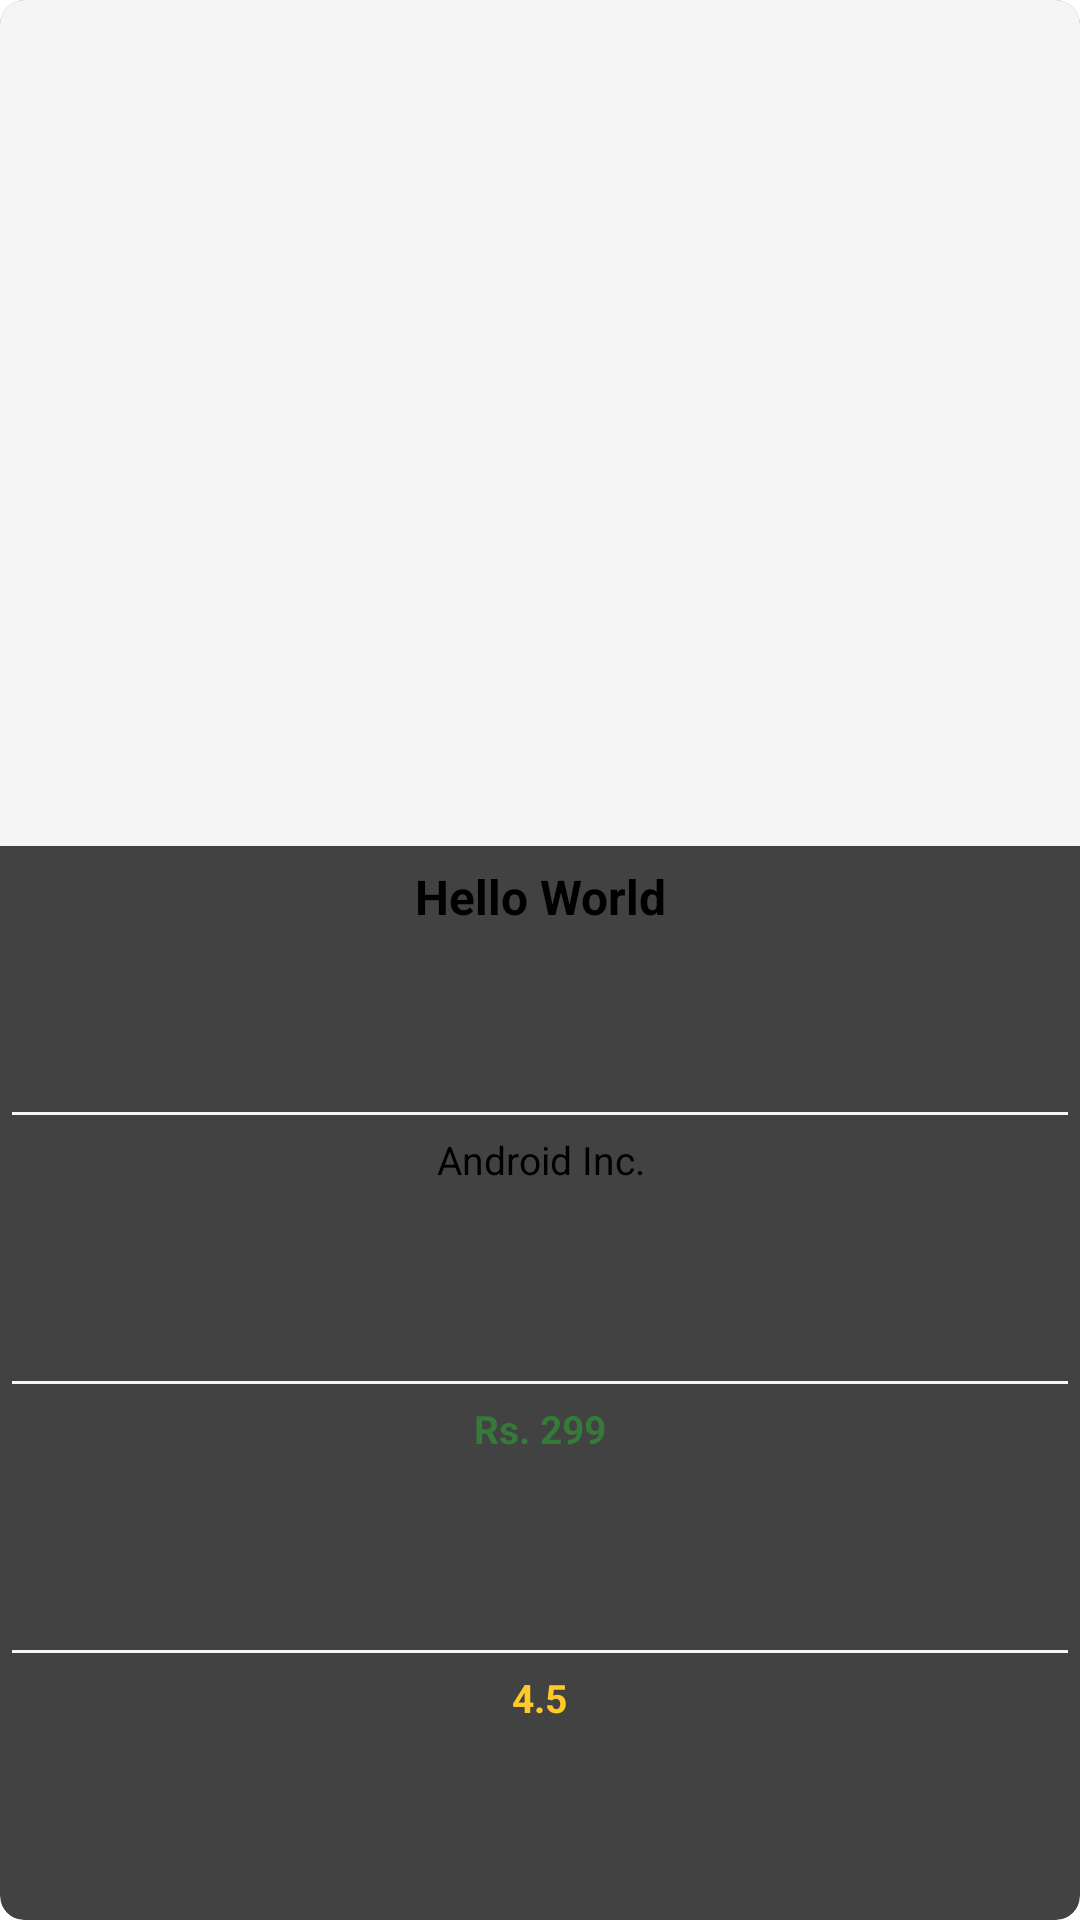

Write the Android layout XML for this screen, with the resource values it uses.
<!-- AndroidManifest.xml: application theme Theme.BookHub -->
<!-- res/layout/recycler_favorite_single_row.xml -->
<?xml version="1.0" encoding="utf-8"?>
<androidx.cardview.widget.CardView xmlns:android="http://schemas.android.com/apk/res/android"
    xmlns:app="http://schemas.android.com/apk/res-auto"
    android:layout_width="match_parent"
    android:layout_height="256dp"
    android:layout_gravity="center_horizontal"
    android:layout_margin="4dp"
    android:orientation="vertical"
    app:cardCornerRadius="8dp">

    <LinearLayout
        android:id="@+id/linLayFavPage"
        android:layout_width="match_parent"
        android:layout_height="match_parent"
        android:orientation="vertical"
        android:weightSum="11">

        <ImageView
            android:id="@+id/imgFavBookImage"
            android:layout_width="match_parent"
            android:layout_height="0dp"
            android:layout_weight="5"
            android:background="#f5f5f5"
            android:scaleType="fitCenter"
            android:src="@drawable/default_book_cover" />


        <TextView
            android:id="@+id/txtFavBookName"
            android:layout_width="match_parent"
            android:layout_height="0dp"
            android:layout_margin="2dp"
            android:layout_weight="1.5"
            android:padding="4dp"
            android:text="@string/hello_world"
            android:textAlignment="center"
            android:textAllCaps="false"
            android:textColor="@color/black"
            android:textSize="16sp"
            android:textStyle="bold" />

        <View
            android:layout_width="match_parent"
            android:layout_height="1dp"
            android:layout_marginLeft="4dp"
            android:layout_marginRight="4dp"
            android:background="#f5f5f5" />

        <TextView
            android:id="@+id/txtFavBookAuthor"
            android:layout_width="match_parent"
            android:layout_height="0dp"
            android:layout_margin="2dp"
            android:layout_weight="1.5"
            android:padding="4dp"
            android:text="@string/android_inc"
            android:textAlignment="center"
            android:textSize="13sp" />

        <View
            android:layout_width="match_parent"
            android:layout_height="1dp"
            android:layout_marginLeft="4dp"
            android:layout_marginRight="4dp"
            android:background="#f5f5f5" />

        <TextView
            android:id="@+id/txtFavBookPrice"
            android:layout_width="match_parent"
            android:layout_height="0dp"
            android:layout_margin="2dp"
            android:layout_weight="1.5"
            android:padding="4dp"
            android:text="@string/rs_299"
            android:textColor="@color/price_green"
            android:textAlignment="center"
            android:textSize="13sp"
            android:textStyle="bold"/>

        <View
            android:layout_width="match_parent"
            android:layout_height="1dp"
            android:layout_marginLeft="4dp"
            android:layout_marginRight="4dp"
            android:background="#f5f5f5" />

        <TextView
            android:id="@+id/txtFavBookRating"
            android:layout_width="wrap_content"
            android:layout_height="0dp"
            android:layout_gravity="center"
            android:layout_margin="2dp"
            android:layout_weight="1.5"
            app:drawableLeftCompat="@drawable/ic_rating"
            android:drawablePadding="4dp"
            android:padding="4dp"
            android:text="@string/_4_5"
            android:textColor="@color/rating_yellow"
            android:textAlignment="center"
            android:textSize="13sp"
            android:textStyle="bold"/>


    </LinearLayout>

</androidx.cardview.widget.CardView>
<!-- resources referenced by this layout -->
<resources>
  <color name="black">#FF000000</color>
  <color name="price_green">#FF357A38</color>
  <color name="rating_yellow">#FFFFCA28</color>
  <string name="_4_5">4.5</string>
  <string name="android_inc">Android Inc.</string>
  <string name="hello_world">Hello World</string>
  <string name="rs_299">Rs. 299</string>
  <style name="Theme.BookHub" parent="Theme.MaterialComponents.DayNight.NoActionBar">
          
          <item name="colorPrimary">@color/orange</item>
          <item name="colorPrimaryVariant">@color/orange_dark</item>
          <item name="colorOnPrimary">@color/white</item>
          
          <item name="colorSecondary">@color/purple_500</item>
          <item name="colorSecondaryVariant">@color/purple_700</item>
          <item name="colorOnSecondary">@color/white</item>
          
          <item name="android:statusBarColor" tools:targetApi="l">?attr/colorPrimaryVariant</item>
          
      </style>
  <color name="orange">#FFEE6C00</color>
  <color name="orange_dark">#FFC23E10</color>
  <color name="white">#FFFFFFFF</color>
  <color name="purple_500">#FF6200EE</color>
  <color name="purple_700">#FF3700B3</color>
</resources>
